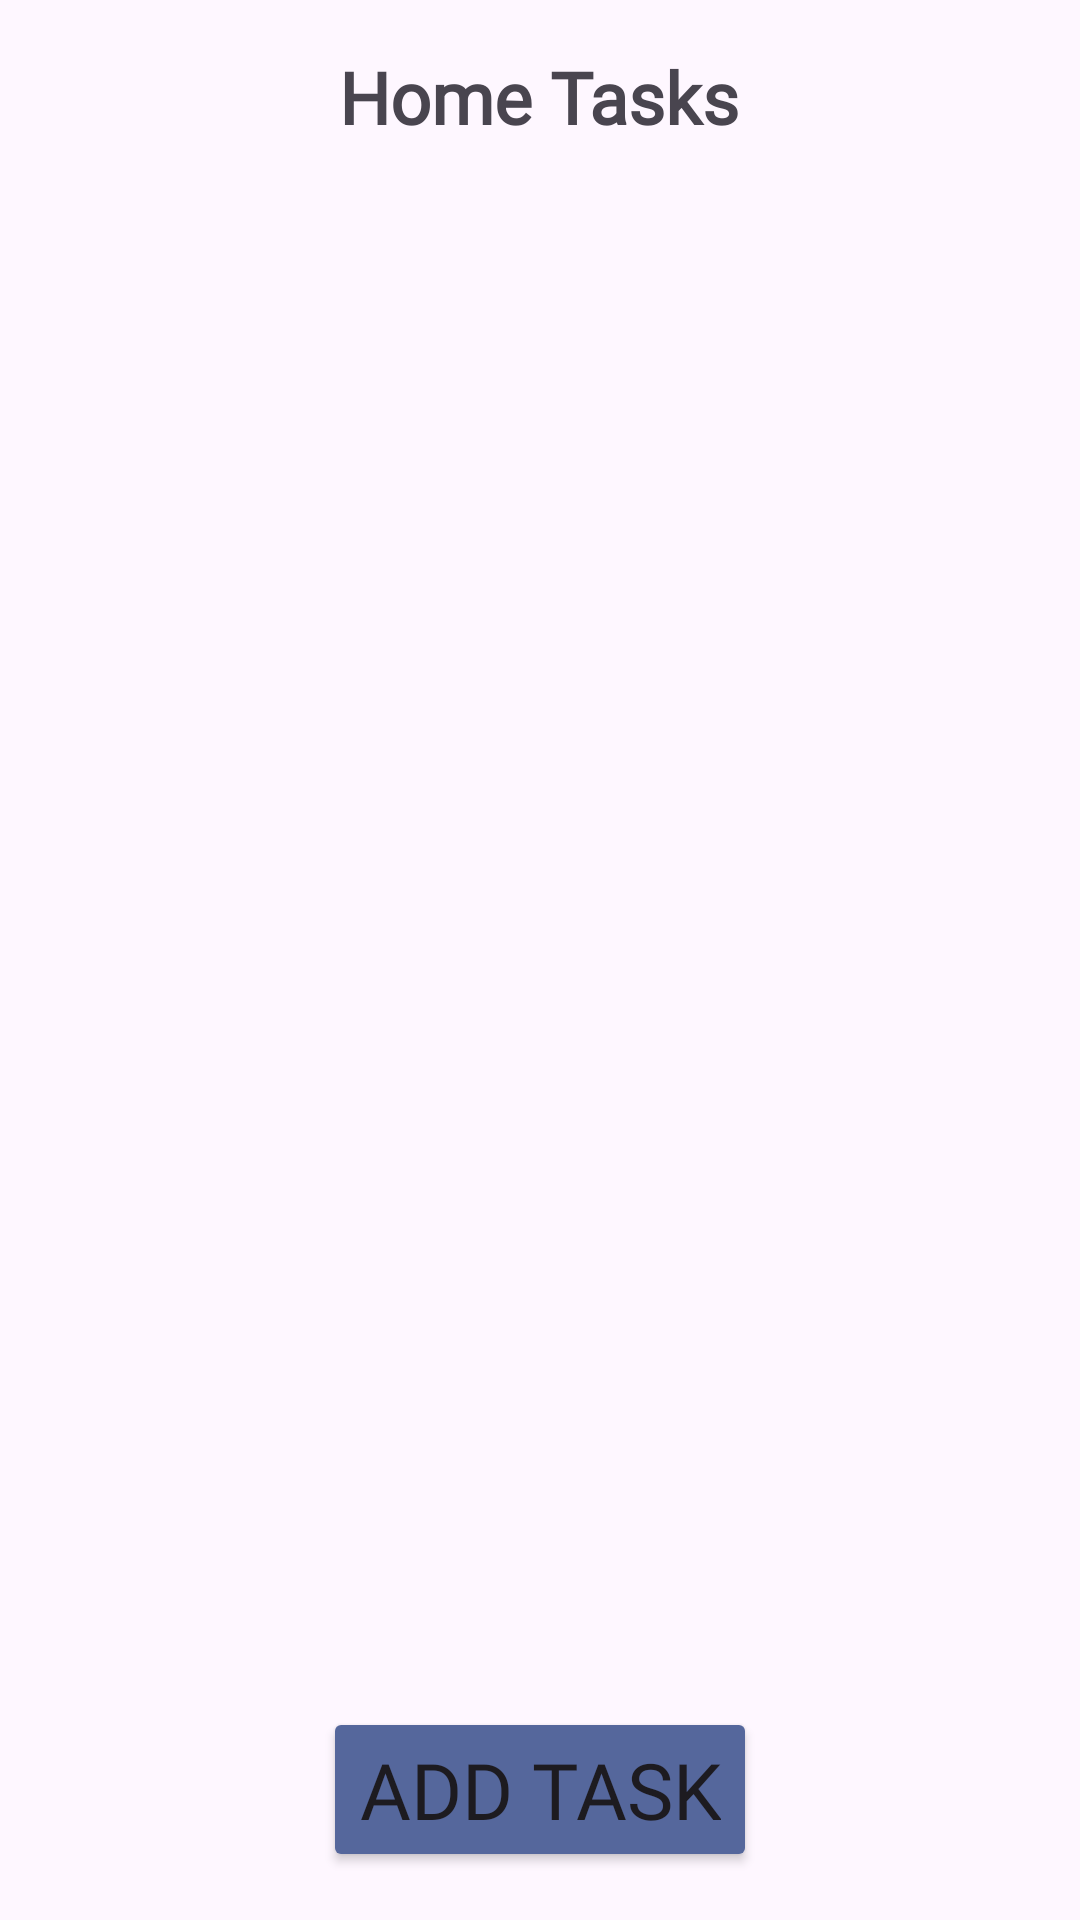

Layout XML and referenced resources for this Android screen:
<!-- AndroidManifest.xml: application theme Theme.FinalToDo -->
<!-- res/layout/fragment_home.xml -->
<?xml version="1.0" encoding="utf-8"?>
<RelativeLayout xmlns:android="http://schemas.android.com/apk/res/android"
    android:layout_width="match_parent"
    android:layout_height="match_parent"
    android:padding="16dp">

    <TextView
        android:id="@+id/tvTitle"
        android:layout_width="wrap_content"
        android:layout_height="wrap_content"
        android:text="Home Tasks"
        android:fontFamily="@font/pacifico"
        android:textSize="24sp"
        android:textStyle="bold"
        android:layout_centerHorizontal="true"
        android:layout_marginBottom="16dp"/>

    <androidx.recyclerview.widget.RecyclerView
        android:id="@+id/recyclerViewTasks"
        android:layout_width="match_parent"
        android:layout_height="wrap_content"
        android:layout_below="@id/tvTitle"
        android:fontFamily="@font/pacifico"
        android:layout_marginBottom="16dp" />

    <Button
        android:id="@+id/btnAddTask"
        android:layout_width="wrap_content"
        android:layout_height="wrap_content"
        android:text="Add Task"
        android:textSize="26dp"
        android:backgroundTint="#55679C"
        android:fontFamily="@font/pacifico"
        android:layout_alignParentBottom="true"
        android:layout_centerHorizontal="true"/>
</RelativeLayout>
<!-- resources referenced by this layout -->
<resources>
  <style name="Theme.FinalToDo" parent="Base.Theme.FinalToDo" />
  <style name="Base.Theme.FinalToDo" parent="Theme.Material3.DayNight.NoActionBar">
          
          
      </style>
</resources>
